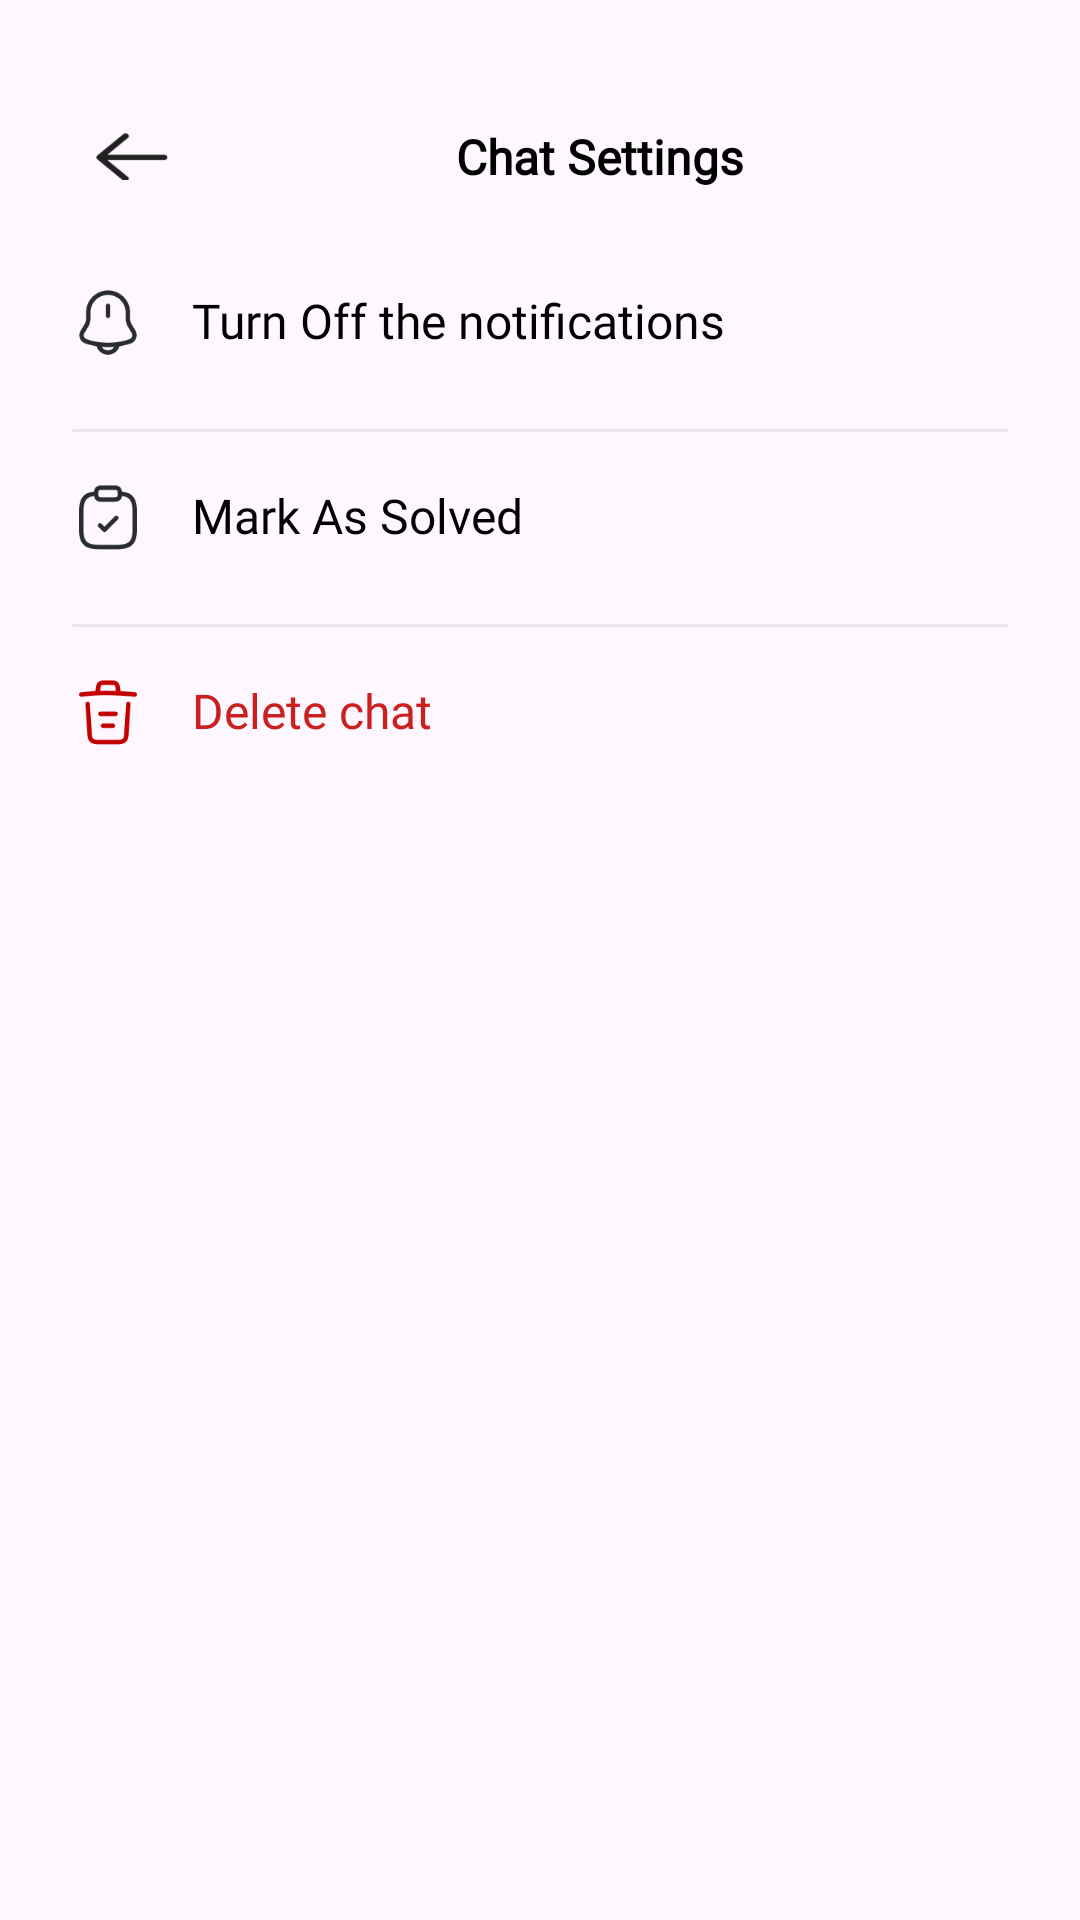

Reconstruct the res/layout file that produces this screen, plus the resources it refers to.
<!-- AndroidManifest.xml: application theme Theme.AMANAKK -->
<!-- res/layout/chat_set.xml -->
<?xml version="1.0" encoding="utf-8"?>
<androidx.constraintlayout.widget.ConstraintLayout xmlns:android="http://schemas.android.com/apk/res/android"
    xmlns:app="http://schemas.android.com/apk/res-auto"
    xmlns:tools="http://schemas.android.com/tools"
    android:layout_width="match_parent"
    android:layout_height="wrap_content"
    android:background="@drawable/dialog_background"
    android:paddingStart="24dp"
    android:paddingTop="32dp"
    android:paddingEnd="24dp"
    android:paddingBottom="24dp"
    tools:context=".ChatSettingsActivity">

    <ImageView
        android:id="@+id/imageView27"
        android:layout_width="40dp"
        android:layout_height="40dp"
        android:padding="8dp"
        app:layout_constraintStart_toStartOf="parent"
        app:layout_constraintTop_toTopOf="parent"
        app:srcCompat="@drawable/backk_ar" />

    <TextView
        android:id="@+id/textView20"
        android:layout_width="0dp"
        android:layout_height="wrap_content"
        android:fontFamily="@font/poppins"
        android:gravity="center"
        android:text="@string/chate"
        android:textColor="#000000"
        android:textSize="16sp"
        android:textStyle="bold"
        app:layout_constraintBottom_toBottomOf="@id/imageView27"
        app:layout_constraintEnd_toEndOf="parent"
        app:layout_constraintStart_toEndOf="@id/imageView27"
        app:layout_constraintTop_toTopOf="@id/imageView27" />

    <ImageView
        android:id="@+id/imageView28"
        android:layout_width="24dp"
        android:layout_height="24dp"
        android:layout_marginTop="32dp"
        app:layout_constraintStart_toStartOf="parent"
        app:layout_constraintTop_toBottomOf="@id/textView20"
        app:srcCompat="@drawable/notification_bing" />

    <TextView
        android:id="@+id/textView25"
        android:layout_width="0dp"
        android:layout_height="48dp"
        android:layout_marginStart="16dp"
        android:fontFamily="@font/poppins"
        android:gravity="center_vertical"
        android:text="@string/turn"
        android:textColor="#000000"
        android:textSize="16sp"
        app:layout_constraintBottom_toBottomOf="@id/imageView28"
        app:layout_constraintEnd_toEndOf="parent"
        app:layout_constraintStart_toEndOf="@id/imageView28"
        app:layout_constraintTop_toTopOf="@id/imageView28" />

    <ImageView
        android:id="@+id/imageView31"
        android:layout_width="0dp"
        android:layout_height="wrap_content"
        android:layout_marginTop="12dp"
        app:layout_constraintEnd_toEndOf="parent"
        app:layout_constraintStart_toStartOf="parent"
        app:layout_constraintTop_toBottomOf="@id/textView25"
        app:srcCompat="@drawable/line" />

    <ImageView
        android:id="@+id/imageView29"
        android:layout_width="24dp"
        android:layout_height="24dp"
        android:layout_marginTop="16dp"
        app:layout_constraintStart_toStartOf="parent"
        app:layout_constraintTop_toBottomOf="@id/imageView31"
        app:srcCompat="@drawable/clipboard_tick" />

    <TextView
        android:id="@+id/textView26"
        android:layout_width="0dp"
        android:layout_height="48dp"
        android:layout_marginStart="16dp"
        android:fontFamily="@font/poppins"
        android:gravity="center_vertical"
        android:text="@string/mark"
        android:textColor="#000000"
        android:textSize="16sp"
        app:layout_constraintBottom_toBottomOf="@id/imageView29"
        app:layout_constraintEnd_toEndOf="parent"
        app:layout_constraintStart_toEndOf="@id/imageView29"
        app:layout_constraintTop_toTopOf="@id/imageView29" />

    <ImageView
        android:id="@+id/imageView1"
        android:layout_width="0dp"
        android:layout_height="wrap_content"
        android:layout_marginTop="12dp"
        app:layout_constraintEnd_toEndOf="parent"
        app:layout_constraintStart_toStartOf="parent"
        app:layout_constraintTop_toBottomOf="@id/textView26"
        app:srcCompat="@drawable/line" />

    <ImageView
        android:id="@+id/imageView30"
        android:layout_width="24dp"
        android:layout_height="24dp"
        android:layout_marginTop="16dp"
        app:layout_constraintStart_toStartOf="parent"
        app:layout_constraintTop_toBottomOf="@id/imageView1"
        app:srcCompat="@drawable/trash" />

    <TextView
        android:id="@+id/textView27"
        android:layout_width="0dp"
        android:layout_height="48dp"
        android:layout_marginStart="16dp"
        android:fontFamily="@font/poppins"
        android:gravity="center_vertical"
        android:text="@string/delete"
        android:textColor="#CA2020"
        android:textSize="16sp"
        app:layout_constraintBottom_toBottomOf="@id/imageView30"
        app:layout_constraintEnd_toEndOf="parent"
        app:layout_constraintStart_toEndOf="@id/imageView30"
        app:layout_constraintTop_toTopOf="@id/imageView30" />

</androidx.constraintlayout.widget.ConstraintLayout>
<!-- resources referenced by this layout -->
<resources>
  <!-- drawable backk_ar: png bitmap (drawable, 867 bytes) -->
  <!-- drawable clipboard_tick: png bitmap (drawable, 2349 bytes) -->
  <!-- drawable line: png bitmap (drawable, 140 bytes) -->
  <!-- drawable notification_bing: png bitmap (drawable, 2436 bytes) -->
  <!-- drawable trash: png bitmap (drawable, 1742 bytes) -->
  <string name="chate">Chat Settings</string>
  <string name="delete">Delete chat</string>
  <string name="mark">Mark As Solved</string>
  <string name="turn">Turn Off the notifications</string>
  <style name="Theme.AMANAKK" parent="Base.Theme.AMANAKK" />
  <style name="Base.Theme.AMANAKK" parent="Theme.Material3.DayNight.NoActionBar">
          
          
      </style>
</resources>
